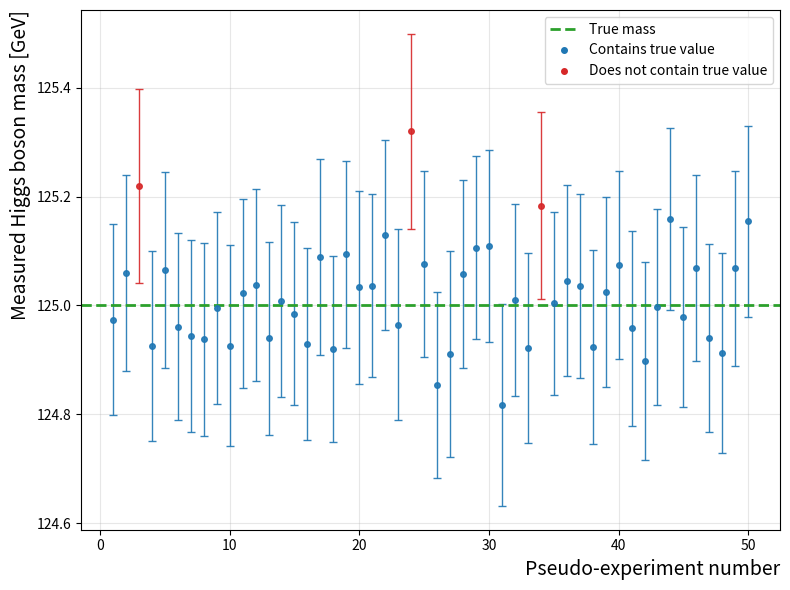

Write the Python code that produced this figure.
import numpy as np
import matplotlib.pyplot as plt

# Problem setup
true_mu = 125.
true_sigma = 2.
n_events = 500
n_pseudo = 50
cl = 0.95
z = 1.96  # Two-sided 95% quantile for a Gaussian

rng = np.random.default_rng(12345)

pseudo_ids = np.arange(1, n_pseudo + 1)
mu_hat = np.empty(n_pseudo)
ci_low = np.empty(n_pseudo)
ci_high = np.empty(n_pseudo)

for i in range(n_pseudo):
    sample = rng.normal(loc=true_mu, scale=true_sigma, size=n_events)

    # MLE for Gaussian mean is the sample mean
    mu_mle = sample.mean()
    sigma_mle = sample.std(ddof=0)  # MLE estimate of sigma
    se_mu = sigma_mle / np.sqrt(n_events)

    half_width = z * se_mu
    mu_hat[i] = mu_mle
    ci_low[i] = mu_mle - half_width
    ci_high[i] = mu_mle + half_width

coverage = np.mean((ci_low <= true_mu) & (true_mu <= ci_high))
print(f"Empirical coverage over {n_pseudo} pseudo-experiments: {coverage:.3f}")

plt.figure(figsize=(8, 6))

# Identify intervals that do not contain the true value
missed = (true_mu < ci_low) | (true_mu > ci_high)
hit = ~missed

# Plot intervals that contain the true value in blue
for i in np.where(hit)[0]:
    plt.errorbar(
        pseudo_ids[i],
        mu_hat[i],
        yerr=[[mu_hat[i] - ci_low[i]], [ci_high[i] - mu_hat[i]]],
        fmt='o',
        ms=4,
        capsize=3,
        color='tab:blue',
        ecolor='tab:blue',
        elinewidth=1,
        alpha=0.9
    )

# Plot intervals that miss the true value in red
for i in np.where(missed)[0]:
    plt.errorbar(
        pseudo_ids[i],
        mu_hat[i],
        yerr=[[mu_hat[i] - ci_low[i]], [ci_high[i] - mu_hat[i]]],
        fmt='o',
        ms=4,
        capsize=3,
        color='tab:red',
        ecolor='tab:red',
        elinewidth=1,
        alpha=0.9
    )

# Add legend entries
plt.errorbar([], [], fmt='o', ms=4, color='tab:blue', ecolor='tab:blue', label='Contains true value', capsize=3)
plt.errorbar([], [], fmt='o', ms=4, color='tab:red', ecolor='tab:red', label='Does not contain true value', capsize=3)

plt.axhline(true_mu, color='tab:green', linestyle='--', linewidth=2, label='True mass')
plt.xlabel('Pseudo-experiment number', loc='right', fontsize=14)
plt.ylabel('Measured Higgs boson mass [GeV]', loc='top', fontsize=14)
plt.title('')
plt.ticklabel_format(axis='y', style='plain', useOffset=False)
plt.grid(alpha=0.3)
plt.legend()
plt.tight_layout()
plt.show()

print(f"Intervals that missed the true value: {np.sum(missed)}/{n_pseudo}")
